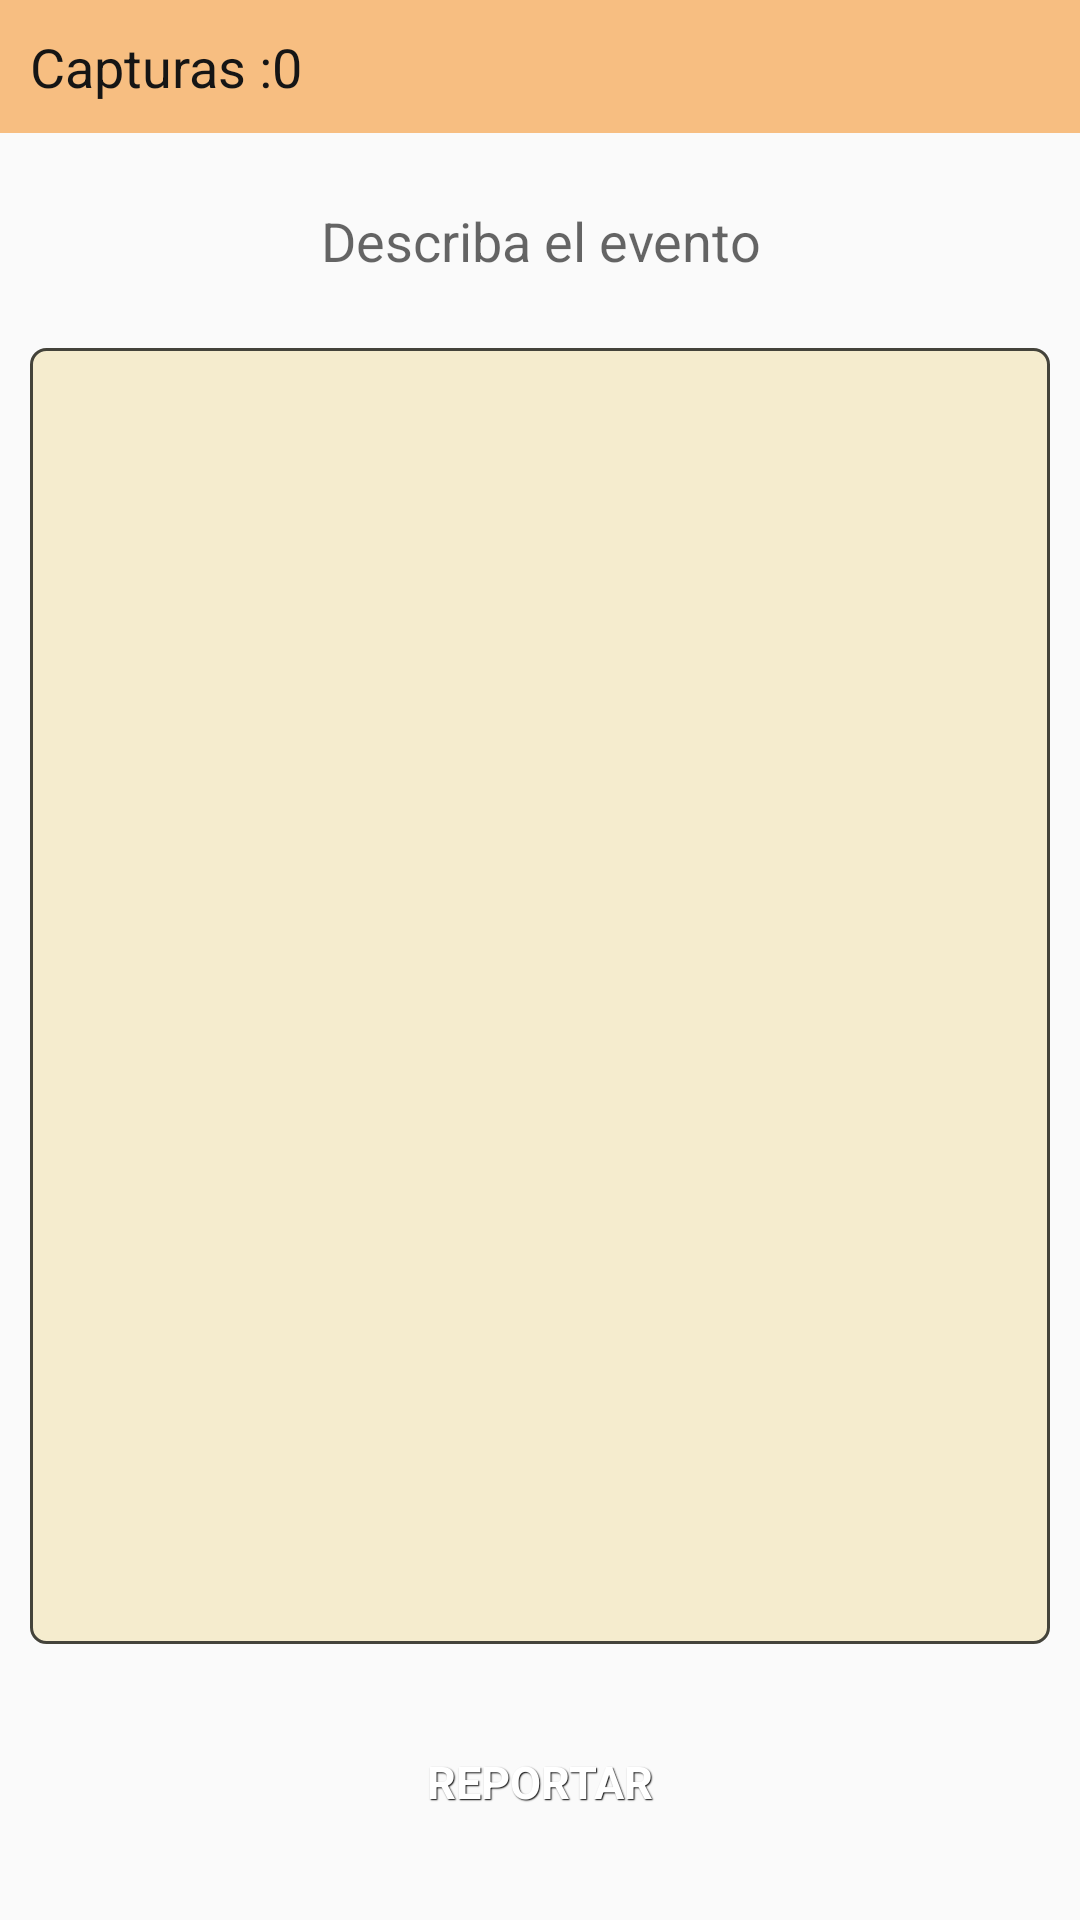

Write the Android layout XML for this screen, with the resource values it uses.
<!-- AndroidManifest.xml: application theme AppTheme -->
<!-- res/layout/activity_reporte_evento.xml -->
<?xml version="1.0" encoding="utf-8"?>
<LinearLayout xmlns:android="http://schemas.android.com/apk/res/android"
    android:orientation="vertical" android:layout_width="match_parent"
    android:layout_height="match_parent">

    <LinearLayout
        android:id="@+id/layout_capturas"
        android:orientation="horizontal"
        android:layout_width="match_parent"
        android:layout_height="wrap_content"
        android:background="@color/naranja1"
        android:padding="10dp">

        <TextView
            android:layout_width="wrap_content"
            android:layout_height="wrap_content"
            android:textColor="@color/negro1"
            android:text="@string/lbl_cont_capturas"
            android:textSize="18dp"/>

        <TextView
            android:layout_width="wrap_content"
            android:layout_height="wrap_content"
            android:textColor="@color/negro1"
            android:id="@+id/lblcontcapturasevt"
            android:text="0"
            android:textSize="18dp"/>

    </LinearLayout>

    <TextView
        android:layout_width="match_parent"
        android:layout_height="0dp"
        android:layout_weight="1"
        android:textAppearance="?android:attr/textAppearanceMedium"
        android:text="@string/lbl_title_reporte"
        android:gravity="center"/>

    <EditText
        android:layout_width="match_parent"
        android:layout_height="0dp"
        android:layout_weight="6"
        android:inputType="textMultiLine"
        android:ems="10"
        android:id="@+id/edtEvento"
        android:gravity="top"
        android:layout_marginBottom="10dp"
        android:background="@drawable/custom_edittext_rouned"
        android:layout_marginLeft="10dp"
        android:layout_marginRight="10dp"
        />

    <Button
        android:layout_width="match_parent"
        android:layout_height="0dp"
        android:layout_weight="1"
        android:text="@string/lbl_reportar"
        android:id="@+id/btnReportar"
        android:layout_marginLeft="10dp"
        android:layout_marginRight="10dp"
        android:layout_marginBottom="10dp"/>
</LinearLayout>
<!-- resources referenced by this layout -->
<resources>
  <color name="naranja1">#F7BE81</color>
  <color name="negro1">#151515</color>
  <!-- drawable custom_edittext_rouned (drawable) -->
  <?xml version="1.0" encoding="utf-8"?>
  <shape xmlns:android="http://schemas.android.com/apk/res/android">
      <corners android:radius="5dp" />
      <stroke
          android:width="1dp"
          android:color="#44433A"
      />
      <solid android:color="@color/naranja2" />
  </shape>
  <string name="lbl_cont_capturas">Capturas :</string>
  <string name="lbl_reportar">REPORTAR</string>
  <string name="lbl_title_reporte">Describa el evento</string>
  <style name="AppTheme" parent="Theme.AppCompat.Light.DarkActionBar">
          
          <item name="colorPrimary">#2E2E2E</item>
          <item name="colorPrimaryDark">#2E2E2E</item>
          <item name="colorAccent">@color/colorAccent</item>
  
          <item name="android:buttonStyle">@style/btnStyleArsenic</item>
          <item name="buttonStyle">@style/btnStyleArsenic</item>
          <item name="android:checkboxStyle">@style/MyCheckBox</item>
          <item name="checkboxStyle">@style/MyCheckBox</item>
      </style>
  <color name="naranja2">#F5ECCE</color>
  <color name="colorAccent">#01DF01</color>
  <style name="btnStyleArsenic" parent="@android:style/Widget.Button">
          <item name="android:textSize">15sp</item>
          <item name="android:textStyle">bold</item>
          <item name="android:textColor">#FFFFFF</item>
          <item name="android:gravity">center</item>
          <item name="android:shadowColor">#000000</item>
          <item name="android:shadowDx">1</item>
          <item name="android:shadowDy">1</item>
          <item name="android:shadowRadius">0.6</item>
          <item name="android:background">@drawable/custom_btn_arsenic</item>
          <item name="android:padding">10dip</item>
      </style>
  <style name="MyCheckBox" parent="@android:style/Widget.Holo.CompoundButton.CheckBox">
          <item name="colorControlNormal">@color/negro1</item>
          <item name="colorControlActivated">@color/naranja1</item>
          <item name="android:textColor">#000000</item>
          <item name="background">@color/naranja1</item>
      </style>
</resources>
